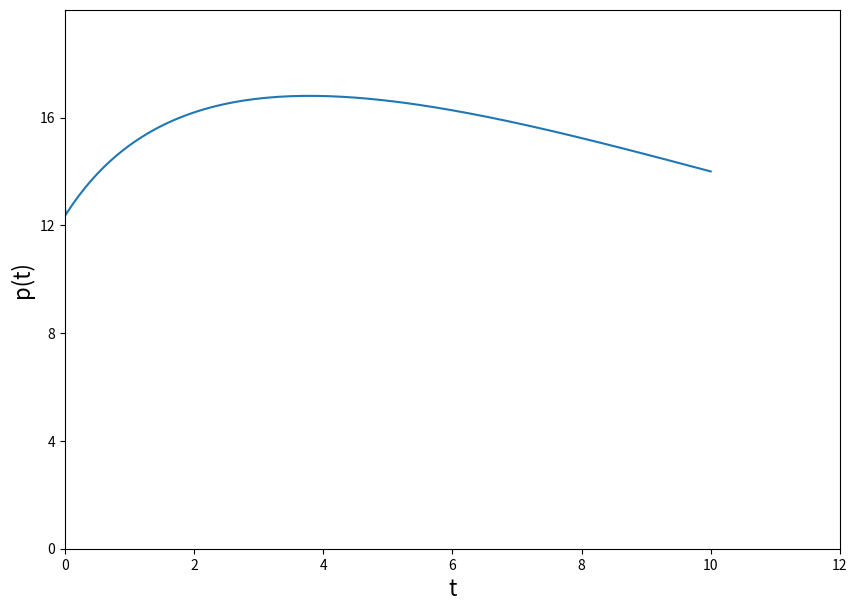
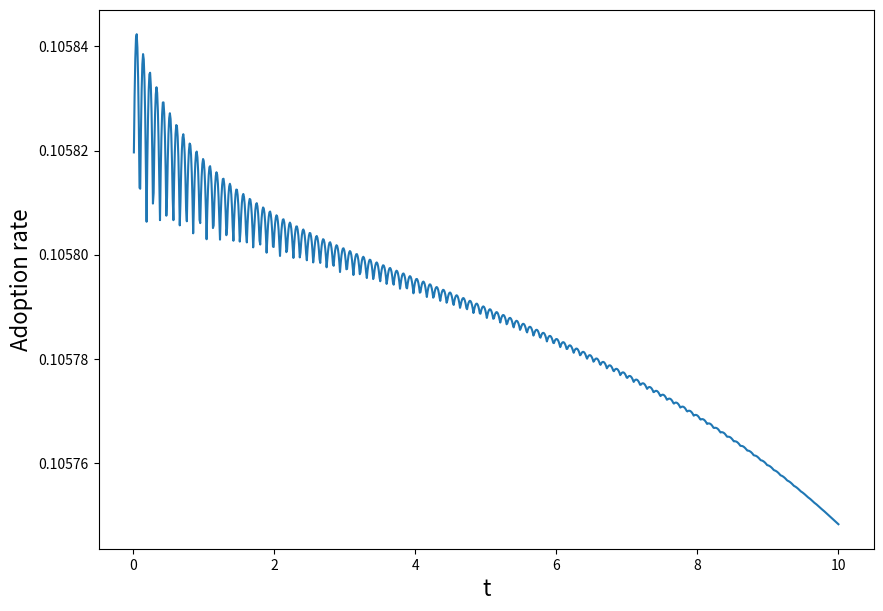
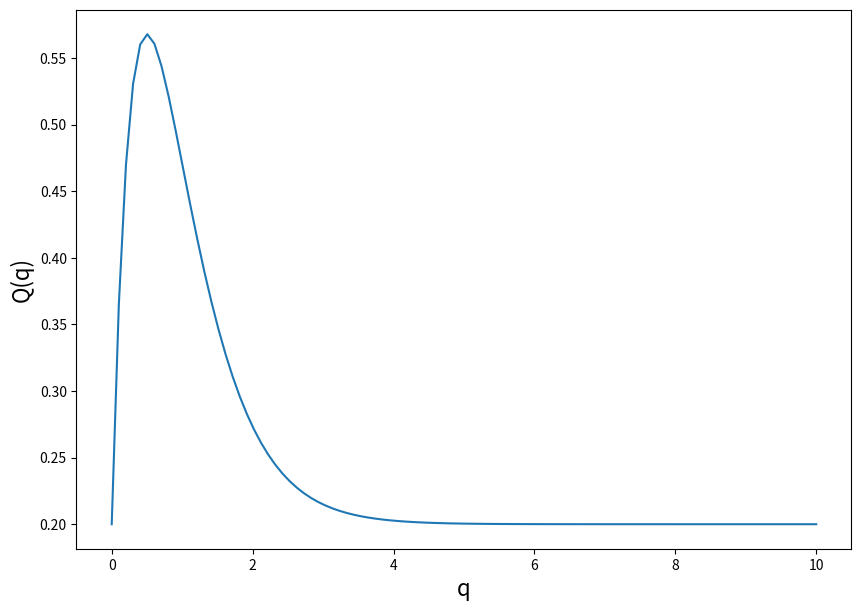

Python code for these plots, in order:

# coding: utf-8

# In[1]:

import numpy as np
import matplotlib.pyplot as plt
get_ipython().magic('matplotlib inline')


# In[2]:

#calculate adoption function
def fpq(p,q):
    return (np.exp(-0.1*p))*(0.2+2*q*(np.exp(-2*q)))


# In[65]:

#set up step size
T = 10
Tstep = 0.01
Q = 3
Qstep = 0.01
cost = 4


# In[66]:

#initiate matrix
Profit = np.zeros(300000).reshape(300,1000)
Price = np.zeros(300000).reshape(300,1000)


# In[67]:

#Backward Sweep.:calculate optimal value function and the optimal pricing strategy
for t in range(999,-1,-1):
    for q in range(300):
        if q == 299:
            dq = (Profit[q][t]-Profit[q-1][t])/Qstep
        else:
            dq = (Profit[q+1][t]-Profit[q][t])/Qstep
        Bestprice = 10.0 + cost -dq
        Price[q][t] = Bestprice
        minusdt = (Bestprice - cost + dq)*fpq(Bestprice,q*Qstep)
        Profit[q][t-1] = Profit[q][t]+minusdt*Tstep


# In[68]:

#Forward Sweep: calculate optimal prices and production amounts
PricePath = [Price[11][0]]
Q = [0.1]
FPQ = [fpq(PricePath[0],Q[0])]
for t in range(1,1000):
    quan = (Q[t-1] + Tstep * FPQ[t-1])
    for q in range(299):
        if quan == (q*Qstep):
            optP = (Price[q][t])
            break
        if quan > (q*Qstep) and quan <((q+1)*Qstep):
            ratio = (quan-(q*Qstep))/(Qstep)
            optP = (Price[q][t]+ratio*(Price[q+1][t]-Price[q][t]))
            break           
    PricePath.append(optP) # PricePath is the optimal price from sales 0.11 to the planning horizon(time T=10)
    Q.append(quan) # Q is the adoption amount
    FPQ.append(fpq(optP,quan))#Fpq is adoption rate


# In[69]:

#optimal price
plt.figure(figsize=(10,7))
x = np.linspace(0,10,1000)
plt.plot(x,PricePath)
plt.ylim([0,20])
plt.xlim([0,12])
plt.yticks([0,4,8,12,16])
plt.xlabel('t', fontsize=16)
plt.ylabel('p(t)', fontsize=16)


# In[70]:

#numerical error
plt.figure(figsize=(10,7))
plt.plot(x[1:],FPQ[1:])
plt.xlabel('t', fontsize=16)
plt.ylabel('Adoption rate', fontsize=16)


# In[78]:

#statistic of numeric error 
import pandas as pd
df = pd.DataFrame(FPQ[1:])
df.describe()


# In[79]:

#q distribution
x = np.linspace(0,10,100)
y=[]
for q in x:
    y.append(0.2+2*q*(np.exp(-2*q)))
plt.figure(figsize=(10,7))
plt.plot(x,y)
plt.ylabel('Q(q)', fontsize=16)
plt.xlabel('q', fontsize=16)

